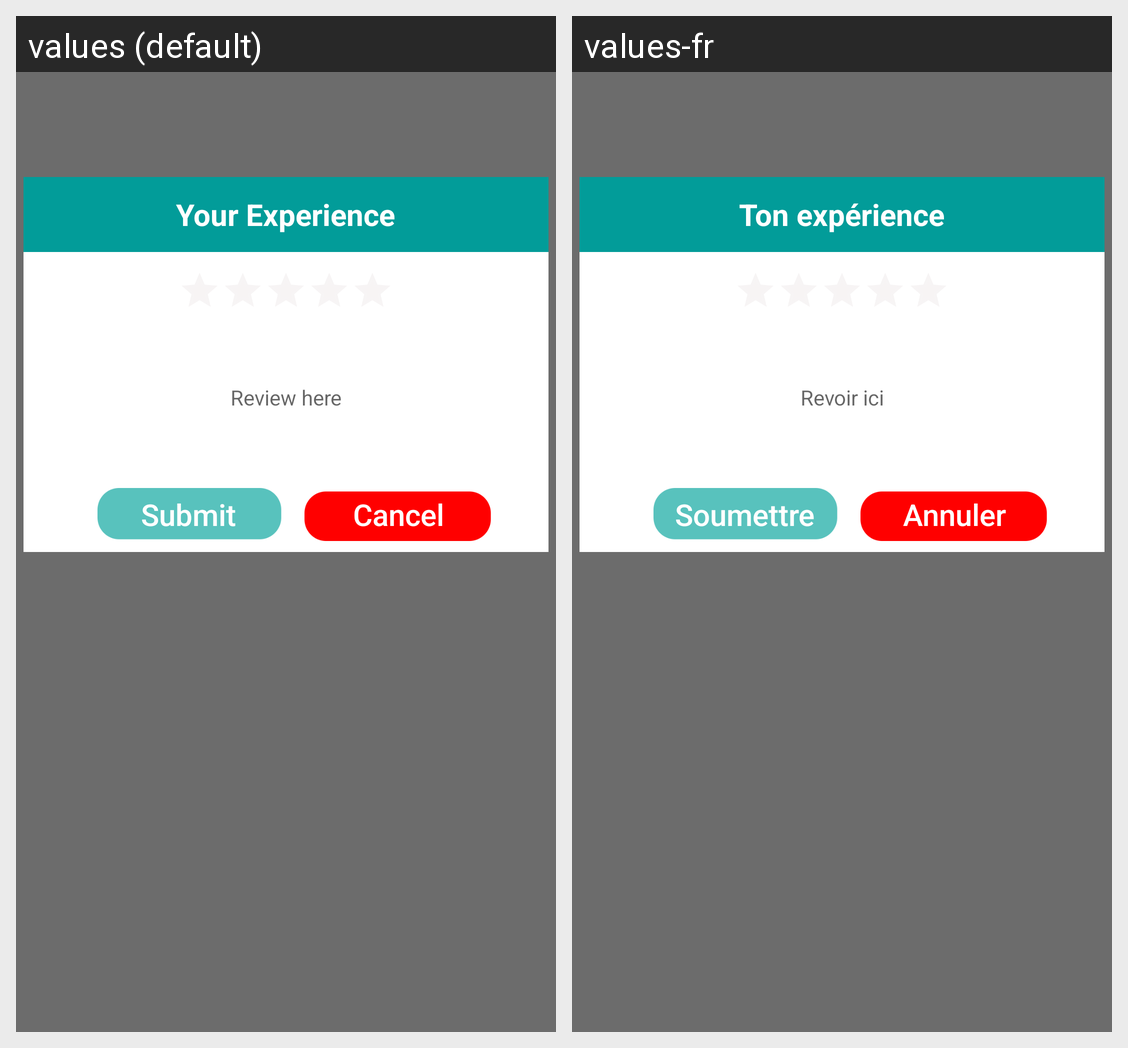

Locale-by-locale string values for the Android screen shown in this grid:
Android screen res/layout/givereview.xml rendered under 2 locales, left to right: values (default), values-fr. Device: Nexus 5 (rendered at 1080×1920; each locale shown at half size, 540×960, under a caption strip naming it); theme AppTheme.
Strings drawn on this screen, with the default value and each locale's value (text and hints the layout hard-codes, and strings that could not be matched under every locale, appear in the picture but are not listed):

your_experience_txt
  values: Your Experience
  values-fr: Ton expérience

submit_txt
  values: Submit
  values-fr: Soumettre

cancel_txt
  values: Cancel
  values-fr: Annuler

review_here_txt
  values: Review here
  values-fr: Revoir ici
